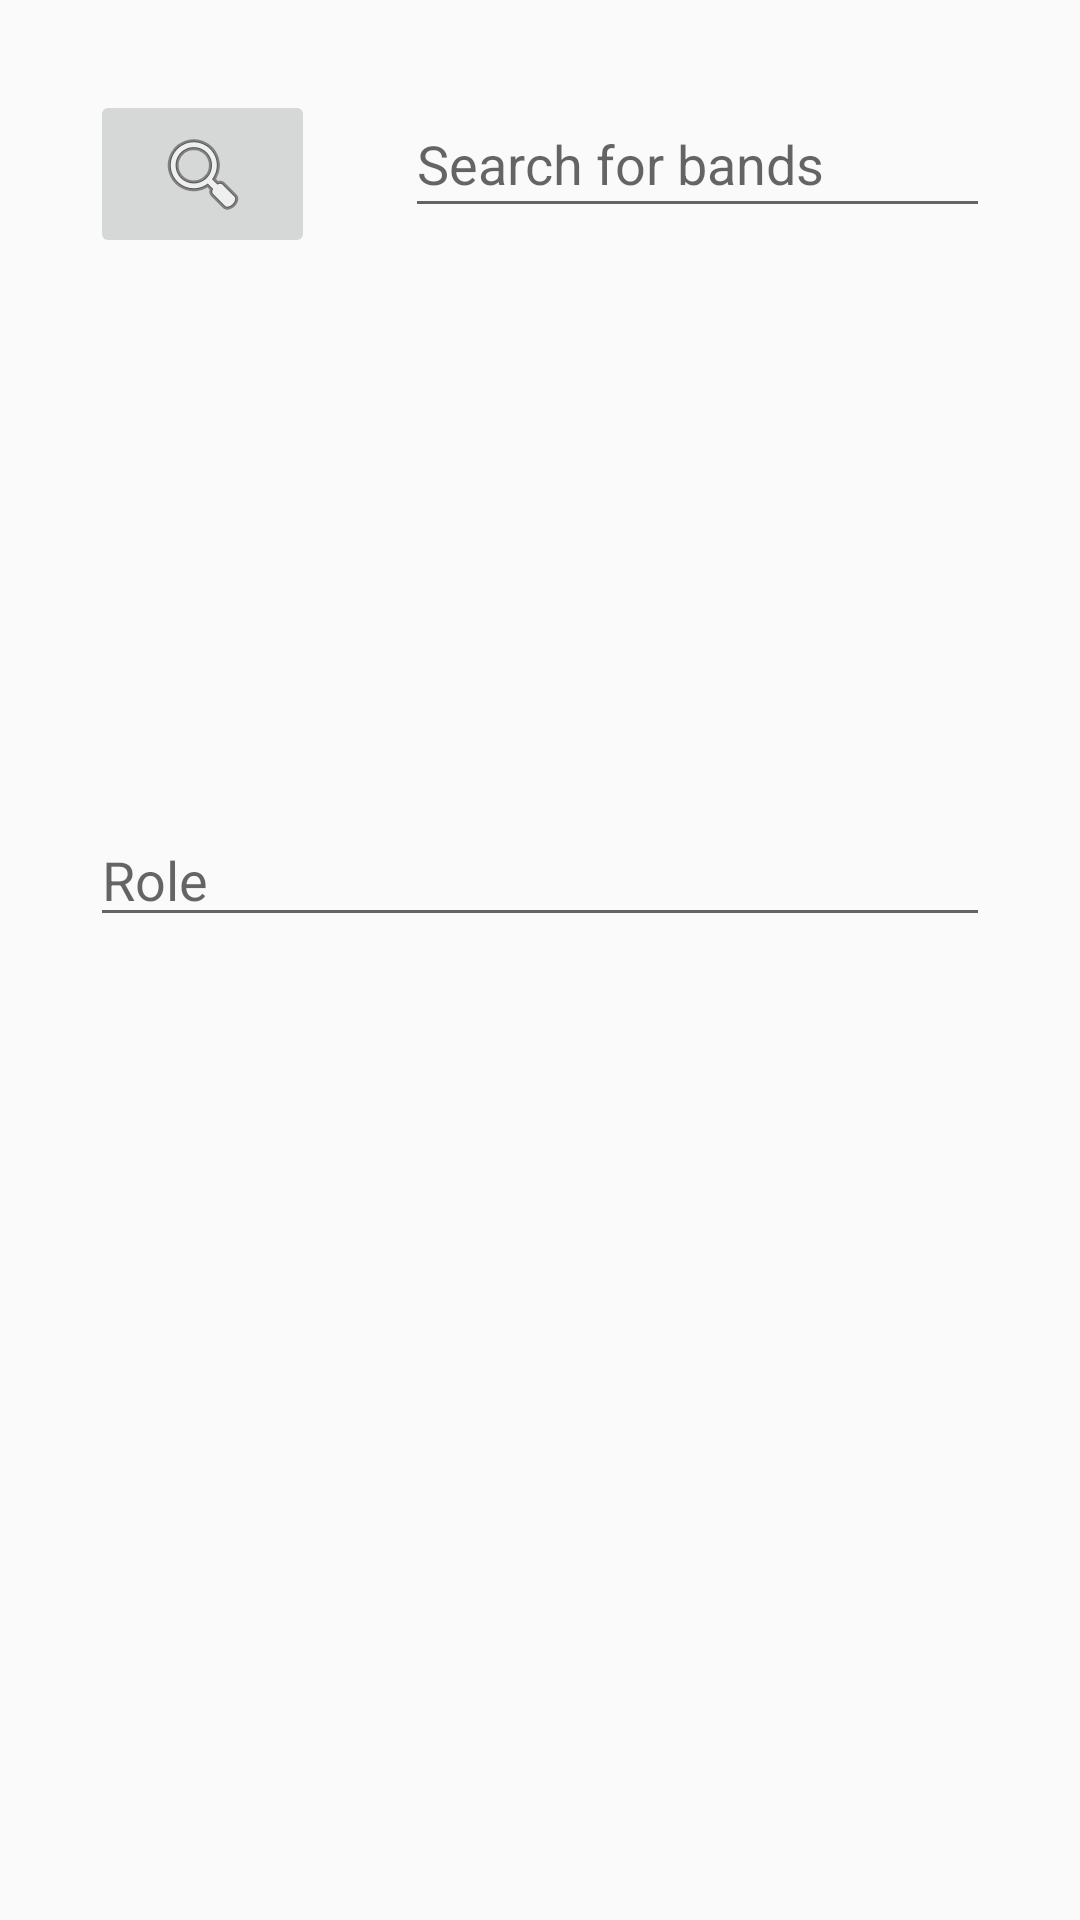

Here is an Android app screen rendered from its layout file. Give the layout XML and the strings, colors and styles it references.
<!-- AndroidManifest.xml: application theme AppTheme -->
<!-- res/layout/dialog_join_band.xml -->
<?xml version="1.0" encoding="utf-8"?>
<RelativeLayout xmlns:android="http://schemas.android.com/apk/res/android"
    xmlns:app="http://schemas.android.com/apk/res-auto"
    android:padding="30dp"
    android:layout_width="match_parent"
    android:layout_height="wrap_content">

    <ImageButton
        android:id="@+id/searchButton"
        android:layout_width="75dp"
        android:layout_height="56dp"
        app:srcCompat="@android:drawable/ic_menu_search"
        android:contentDescription="@string/search_bands" />

    <EditText
        android:id="@+id/searchText"
        android:layout_marginStart="30dp"
        android:layout_width="229dp"
        android:layout_height="46dp"
        android:layout_toEndOf="@+id/searchButton"
        android:ems="10"
        android:hint="@string/search_bands"
        android:inputType="textPersonName" />

    <ListView
        android:id="@+id/listView"
        android:choiceMode="singleChoice"
        android:layout_marginTop="10dp"
        android:layout_marginBottom="25dp"
        android:layout_width="match_parent"
        android:layout_below="@+id/searchButton"
        android:layout_height="150dp">
    </ListView>

    <EditText
        android:id="@+id/role_selection"
        android:layout_width="match_parent"
        android:hint="@string/role"
        android:layout_height="wrap_content"
        android:layout_below="@+id/listView"
        />

</RelativeLayout>
<!-- resources referenced by this layout -->
<resources>
  <string name="role">Role</string>
  <string name="search_bands">Search for bands</string>
  <style name="AppTheme" parent="Theme.AppCompat.Light.NoActionBar">
          
          <item name="colorPrimary">#f60000</item>
          <item name="colorPrimaryDark">@android:color/holo_red_light</item>
          <item name="colorAccent">@android:color/holo_red_dark</item>
      </style>
</resources>
